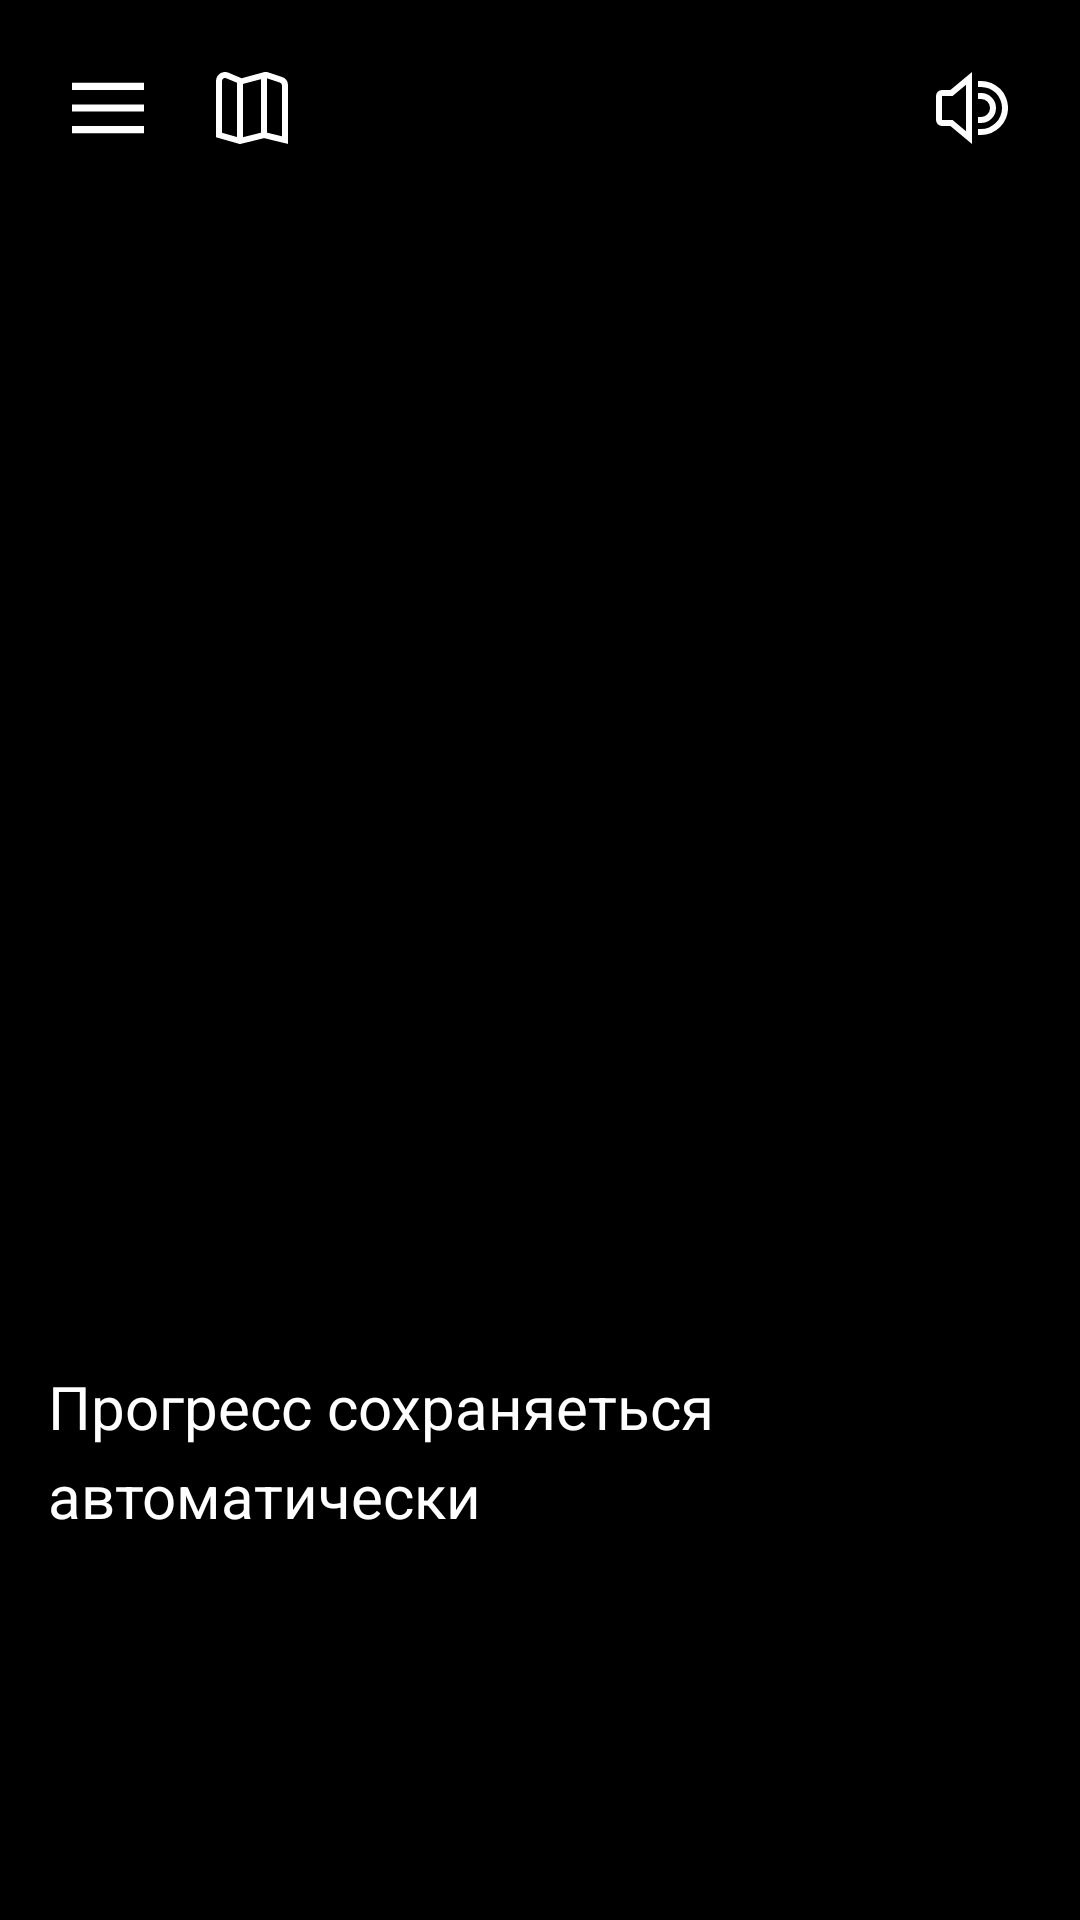

The Android layout XML behind this screen, and the referenced resources:
<!-- AndroidManifest.xml: application theme Theme.TestVisualNovel -->
<!-- res/layout/activity_main.xml -->
<?xml version="1.0" encoding="utf-8"?>
<FrameLayout
    xmlns:android="http://schemas.android.com/apk/res/android"
    xmlns:app="http://schemas.android.com/apk/res-auto"
    xmlns:tools="http://schemas.android.com/tools"
    android:id="@+id/root"
    android:layout_width="match_parent"
    android:layout_height="match_parent"
    android:fitsSystemWindows="true">

    
    <ImageView
        android:id="@+id/iv_background"
        android:background="@color/black"
        android:layout_width="match_parent"
        android:layout_height="match_parent"
        android:scaleType="centerCrop"
        android:contentDescription="@null" />

    
    <View
        android:layout_width="match_parent"
        android:layout_height="match_parent"
        android:background="#40000000" />

    
    <androidx.constraintlayout.widget.ConstraintLayout
        android:id="@+id/header"
        android:layout_width="match_parent"
        android:layout_height="wrap_content"
        android:padding="12dp">

        <ImageButton
            android:id="@+id/btn_header_menu"
            style="@style/HeaderIconButton"
            android:src ="@drawable/ic_menu"
            android:contentDescription="@string/menu"
            app:layout_constraintStart_toStartOf="parent"
            app:layout_constraintTop_toTopOf="parent" />

        <ImageButton
            android:id="@+id/btn_header_map"
            style="@style/HeaderIconButton"
            android:src="@drawable/ic_map"
            android:contentDescription="@string/map"
            app:layout_constraintStart_toEndOf="@id/btn_header_menu"
            app:layout_constraintTop_toTopOf="parent"/>

        <ImageButton
            android:id="@+id/btn_header_volume_mute"
            style="@style/HeaderIconButton"
            android:src="@drawable/ic_volume_mute"
            android:contentDescription="@string/volume_mute"
            android:visibility="gone"
            app:layout_constraintEnd_toEndOf="parent"
            app:layout_constraintTop_toTopOf="parent" />

        <ImageButton
            android:id="@+id/btn_header_volume_free"
            style="@style/HeaderIconButton"
            android:src="@drawable/ic_volume_free"
            android:contentDescription="@string/volume_free"
            android:visibility="visible"
            app:layout_constraintEnd_toEndOf="parent"
            app:layout_constraintTop_toTopOf="parent" />
    </androidx.constraintlayout.widget.ConstraintLayout>

    
    <FrameLayout
        android:id="@+id/menu_field"
        android:visibility="gone"
        android:layout_width="match_parent"
        android:layout_height="match_parent">
        <View
            android:layout_width="match_parent"
            android:layout_height="match_parent"
            android:background="#90000000" />
        <androidx.constraintlayout.widget.ConstraintLayout
            android:layout_width="match_parent"
            android:layout_height="match_parent">

            <LinearLayout
                android:layout_width="0dp"
                android:layout_height="wrap_content"
                android:orientation="vertical"
                android:padding="24dp"
                android:maxWidth="420dp"
                app:layout_constraintWidth_percent="0.7"
                app:layout_constraintBottom_toBottomOf="parent"
                app:layout_constraintEnd_toEndOf="parent"
                app:layout_constraintStart_toStartOf="parent"
                app:layout_constraintTop_toTopOf="parent">

                <TextView
                    android:layout_width="match_parent"
                    android:layout_height="wrap_content"
                    android:gravity="center_horizontal"
                    android:layout_marginBottom="14dp"
                    android:text="@string/menu_field_menu"
                    android:textColor="@color/white"
                    android:textSize="40sp"
                    android:textStyle="bold" />

                <Button
                    android:id="@+id/btn_menu_field_continue"
                    android:layout_width="match_parent"
                    android:layout_height="wrap_content"
                    android:layout_marginBottom="6dp"
                    android:text="@string/menu_field_continue"
                    android:textSize="20sp" />

                <Button
                    android:id="@+id/btn_menu_field_restart"
                    android:layout_width="match_parent"
                    android:layout_height="wrap_content"
                    android:backgroundTint="@color/red"
                    android:layout_marginBottom="6dp"
                    android:text="@string/menu_field_restart"
                    android:textSize="20sp" />

                <TextView
                    android:layout_width="match_parent"
                    android:layout_height="wrap_content"
                    android:text="@string/menu_field_text"
                    android:textColor="@color/white"
                    android:textSize="12sp" />
            </LinearLayout>
        </androidx.constraintlayout.widget.ConstraintLayout>
    </FrameLayout>

    
    <androidx.constraintlayout.widget.ConstraintLayout
        android:id="@+id/constraint_story_field"
        android:layout_width="match_parent"
        android:layout_height="match_parent">
        <ScrollView
            android:id="@+id/scroll_bottom"
            android:layout_width="0dp"
            android:layout_height="0dp"
            android:fillViewport="true"
            android:overScrollMode="never"
            android:scrollbars="none"
            app:layout_constraintBottom_toBottomOf="parent"
            app:layout_constraintStart_toStartOf="parent"
            app:layout_constraintEnd_toEndOf="parent"
            app:layout_constraintHeight_percent="0.7">
            <LinearLayout
                android:layout_width="match_parent"
                android:layout_height="wrap_content"
                android:orientation="vertical"
                android:padding="16dp"
                android:gravity="bottom">
                
                <TextView
                    android:id="@+id/tv_story"
                    android:layout_width="match_parent"
                    android:layout_height="wrap_content"
                    android:layout_marginBottom="12dp"
                    android:lineSpacingExtra="6dp"
                    android:text="@string/menu_field_text"
                    android:textColor="@color/white"
                    android:textSize="20sp" />

                <LinearLayout
                    android:id="@+id/ll_story_field"
                    android:layout_width="match_parent"
                    android:layout_height="100dp"
                    android:orientation="vertical" />
            </LinearLayout>
        </ScrollView>
    </androidx.constraintlayout.widget.ConstraintLayout>
</FrameLayout>
<!-- resources referenced by this layout -->
<resources>
  <color name="black">#FF000000</color>
  <color name="red">#E90909</color>
  <color name="white">#FFFFFFFF</color>
  <!-- drawable ic_map (drawable) -->
  <vector xmlns:android="http://schemas.android.com/apk/res/android" android:height="24dp" android:viewportHeight="24" android:viewportWidth="24" android:width="24dp">
        
      <path android:fillColor="#FFFFFFFF" android:pathData="M21.867,1.612 L17.515,0.155A2.956,2.956 0,0 0,15.724 0.12L8.538,2.092 4.155,0.233A3,3 0,0 0,0 3L0,21.754l7.982,2.281 8.021,-2 8,1.948L24.003,4.483A3,3 0,0 0,21.867 1.612ZM15,2.384L15,20.219l-6,1.5L9,3.972ZM2,3A1,1 0,0 1,3.387 2.08L7,3.581L7,21.674L2,20.246ZM22,21.43 L17,20.212L17,2.092l4.275,1.43A1,1 0,0 1,22 4.483Z"/>
      
  </vector>
  <!-- drawable ic_menu (drawable) -->
  <vector xmlns:android="http://schemas.android.com/apk/res/android"
      android:width="24dp"
      android:height="24dp"
      android:viewportWidth="50"
      android:viewportHeight="50">
    <path
        android:fillColor="#FFFFFFFF"
        android:pathData="M0,7.5L0,12.5L50,12.5L50,7.5ZM0,22.5L0,27.5L50,27.5L50,22.5ZM0,37.5L0,42.5L50,42.5L50,37.5Z"/>
  </vector>
  <!-- drawable ic_volume_free (drawable) -->
  <vector xmlns:android="http://schemas.android.com/apk/res/android" android:height="24dp" android:viewportHeight="24" android:viewportWidth="24" android:width="24dp">
        
      <path android:fillColor="#FF000000" android:pathData="M2,5.99a2,2 0,0 0,-2 2v8.014a2,2 0,0 0,2 2L4.8,18.004L12,24L12,0L4.8,5.99ZM10,4.268L10,19.729L5.525,16.007L2,16.007L2,7.993L5.525,7.993Z"/>
        
      <path android:fillColor="#FF000000" android:pathData="M20,12a5.009,5.009 0,0 0,-5 -5.008H14v2h1a3.005,3.005 0,0 1,0 6.01H14v2h1A5.01,5.01 0,0 0,20 12Z"/>
        
      <path android:fillColor="#FF000000" android:pathData="M15,2.985H14v2h1a7.012,7.012 0,0 1,0 14.024H14v2h1a9.015,9.015 0,0 0,0 -18.03Z"/>
      
  </vector>
  <!-- drawable ic_volume_mute (drawable) -->
  <vector xmlns:android="http://schemas.android.com/apk/res/android" android:height="24dp" android:viewportHeight="24" android:viewportWidth="24" android:width="24dp">
        
      <path android:fillColor="#FF000000" android:pathData="m2,6c-1.103,0 -2,0.897 -2,2v8c0,1.103 0.897,2 2,2h2.644l7.356,6.013L12,0.037l-7.354,5.963h-2.646ZM10,4.233v15.562l-4.644,-3.795h-3.356v-8h3.354l4.646,-3.767ZM20.439,12l3.293,3.293 -1.414,1.414 -3.293,-3.293 -3.293,3.293 -1.414,-1.414 3.293,-3.293 -3.293,-3.293 1.414,-1.414 3.293,3.293 3.293,-3.293 1.414,1.414 -3.293,3.293Z"/>
      
  </vector>
  <string name="map">Map</string>
  <string name="menu">Menu</string>
  <string name="menu_field_continue">Продолжить</string>
  <string name="menu_field_menu">Меню</string>
  <string name="menu_field_restart">Начать заново</string>
  <string name="menu_field_text">Прогресс сохраняеться автоматически</string>
  <string name="volume_free">Volume free</string>
  <string name="volume_mute">Volume mute</string>
  <style name="HeaderIconButton">
          <item name="android:layout_width">48dp</item>
          <item name="android:layout_height">48dp</item>
          <item name="android:padding">8dp</item>
          <item name="android:background">@drawable/shape_rounded_btn_header</item>
          <item name="android:tint">@color/white</item>
          <item name="elevation">0dp</item>
      </style>
  <style name="Theme.TestVisualNovel" parent="Base.Theme.TestVisualNovel" />
  <!-- drawable shape_rounded_btn_header (drawable) -->
  <?xml version="1.0" encoding="utf-8"?>
  <ripple xmlns:android="http://schemas.android.com/apk/res/android"
      android:color="#33FFFFFF">
  
      <item>
          <shape android:shape="rectangle">
              <solid android:color="#66000000"/>
              <corners android:radius="12dp"/>
          </shape>
      </item>
  
  </ripple>
  <style name="Base.Theme.TestVisualNovel" parent="Theme.Material3.DayNight.NoActionBar">
          
          
      </style>
</resources>
